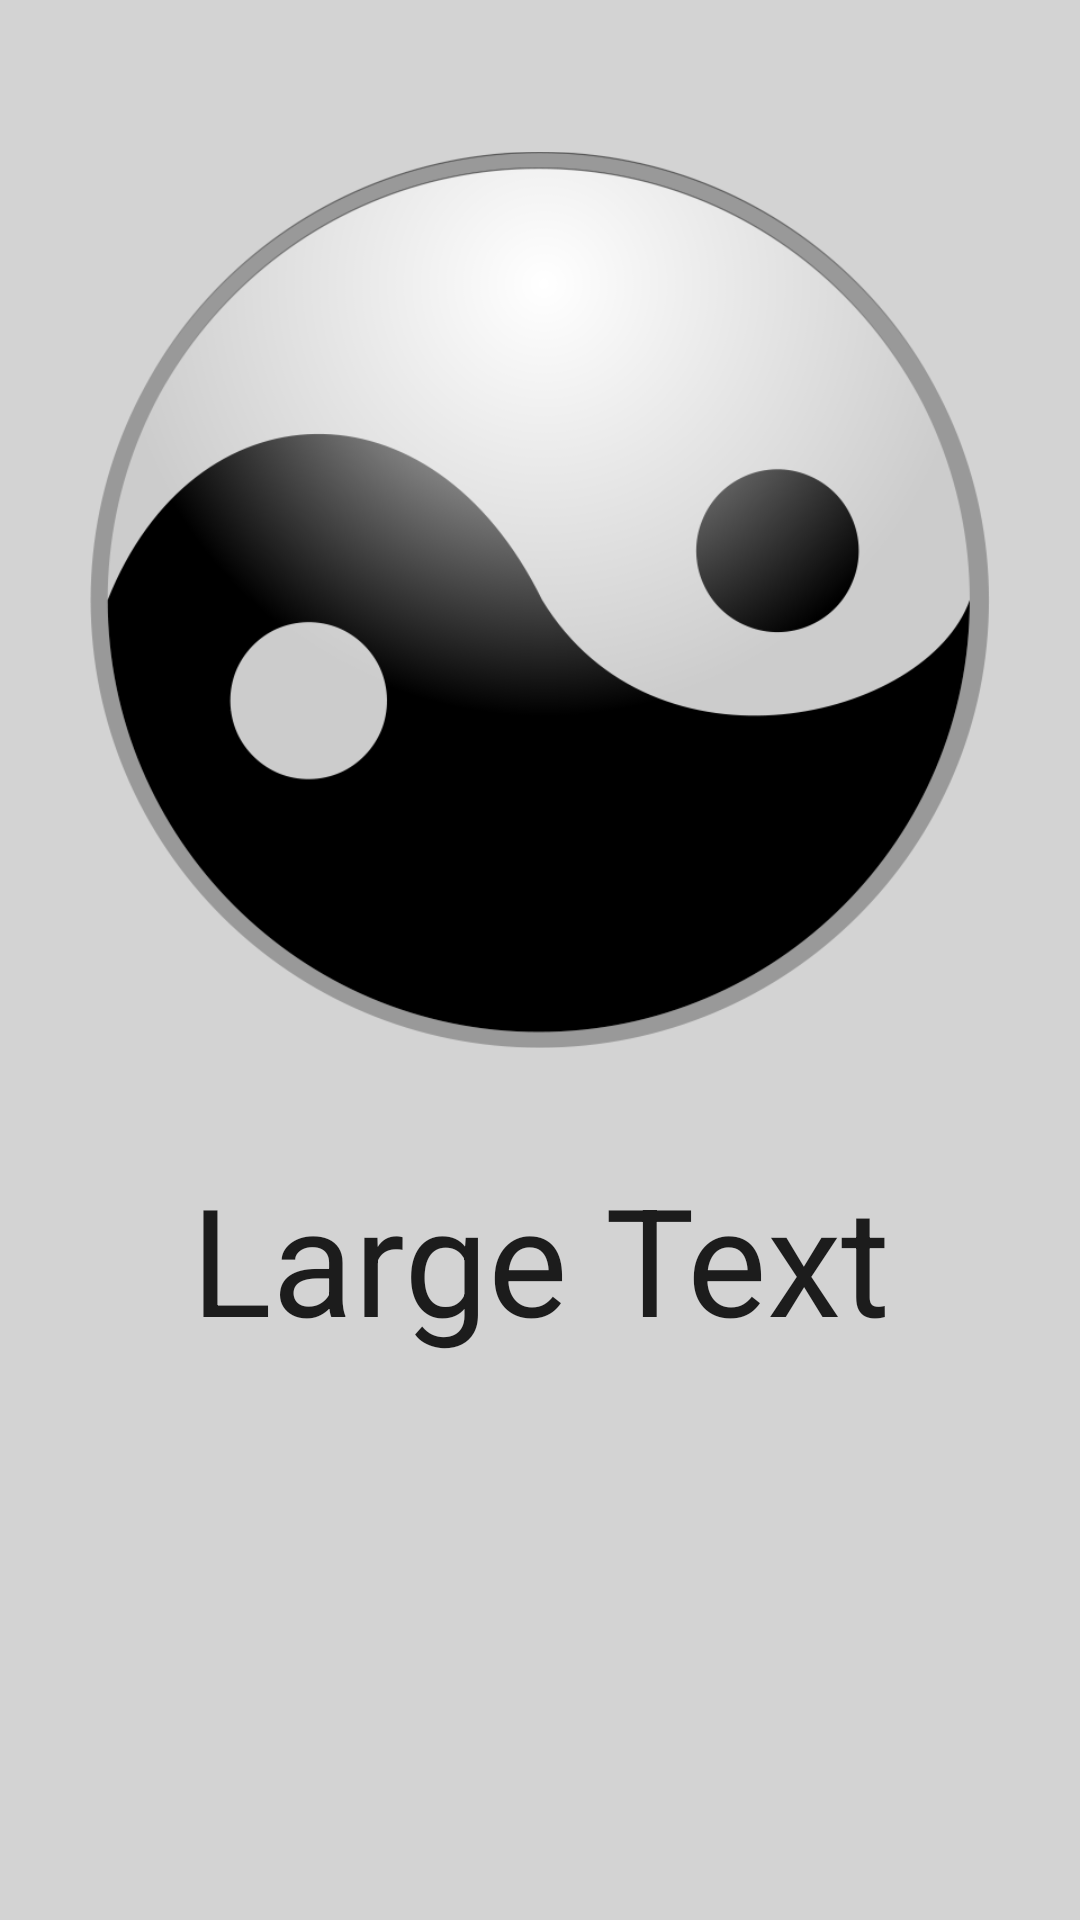

Write the Android layout XML for this screen, with the resource values it uses.
<!-- AndroidManifest.xml: application theme AppTheme -->
<!-- res/layout/activity_welcome.xml -->
<?xml version="1.0" encoding="utf-8"?>
<RelativeLayout xmlns:android="http://schemas.android.com/apk/res/android"
    xmlns:tools="http://schemas.android.com/tools"
    android:layout_width="match_parent"
    android:layout_height="match_parent"
    android:paddingBottom="@dimen/activity_vertical_margin"
    android:paddingLeft="@dimen/activity_horizontal_margin"
    android:paddingRight="@dimen/activity_horizontal_margin"
    android:background="@color/Gray"
    android:paddingTop="@dimen/activity_vertical_margin"
    tools:context="com.example.lenovo.hangman.Welcome">

    <ImageView
        android:layout_width="300dp"
        android:layout_height="300dp"
        android:id="@+id/yinn"
        android:src="@drawable/yin"
        android:layout_alignParentTop="true"
        android:layout_centerHorizontal="true"
        android:layout_marginTop="50dp" />

    <TextView
        android:layout_width="wrap_content"
        android:layout_height="wrap_content"
        android:textAppearance="?android:attr/textAppearanceLarge"
        android:text="Large Text"
        android:id="@+id/showNamess"
        android:layout_below="@+id/yinn"
        android:textSize="50sp"
        android:textAlignment="center"
        android:layout_centerHorizontal="true"
        android:layout_marginTop="36dp" />
</RelativeLayout>
<!-- resources referenced by this layout -->
<resources>
  <color name="Gray">#D3D3D3</color>
  <!-- drawable yin: png bitmap (drawable, 82264 bytes) -->
  <style name="AppTheme" parent="Theme.AppCompat.Light.NoActionBar">
          
          <item name="colorPrimary">@color/black</item>
          <item name="colorPrimaryDark">@color/black</item>
          <item name="colorAccent">@color/black</item>
          <item name="android:actionMenuTextColor">@color/white</item>
      </style>
  <color name="black">#000000</color>
  <color name="white">#ffffff</color>
</resources>
